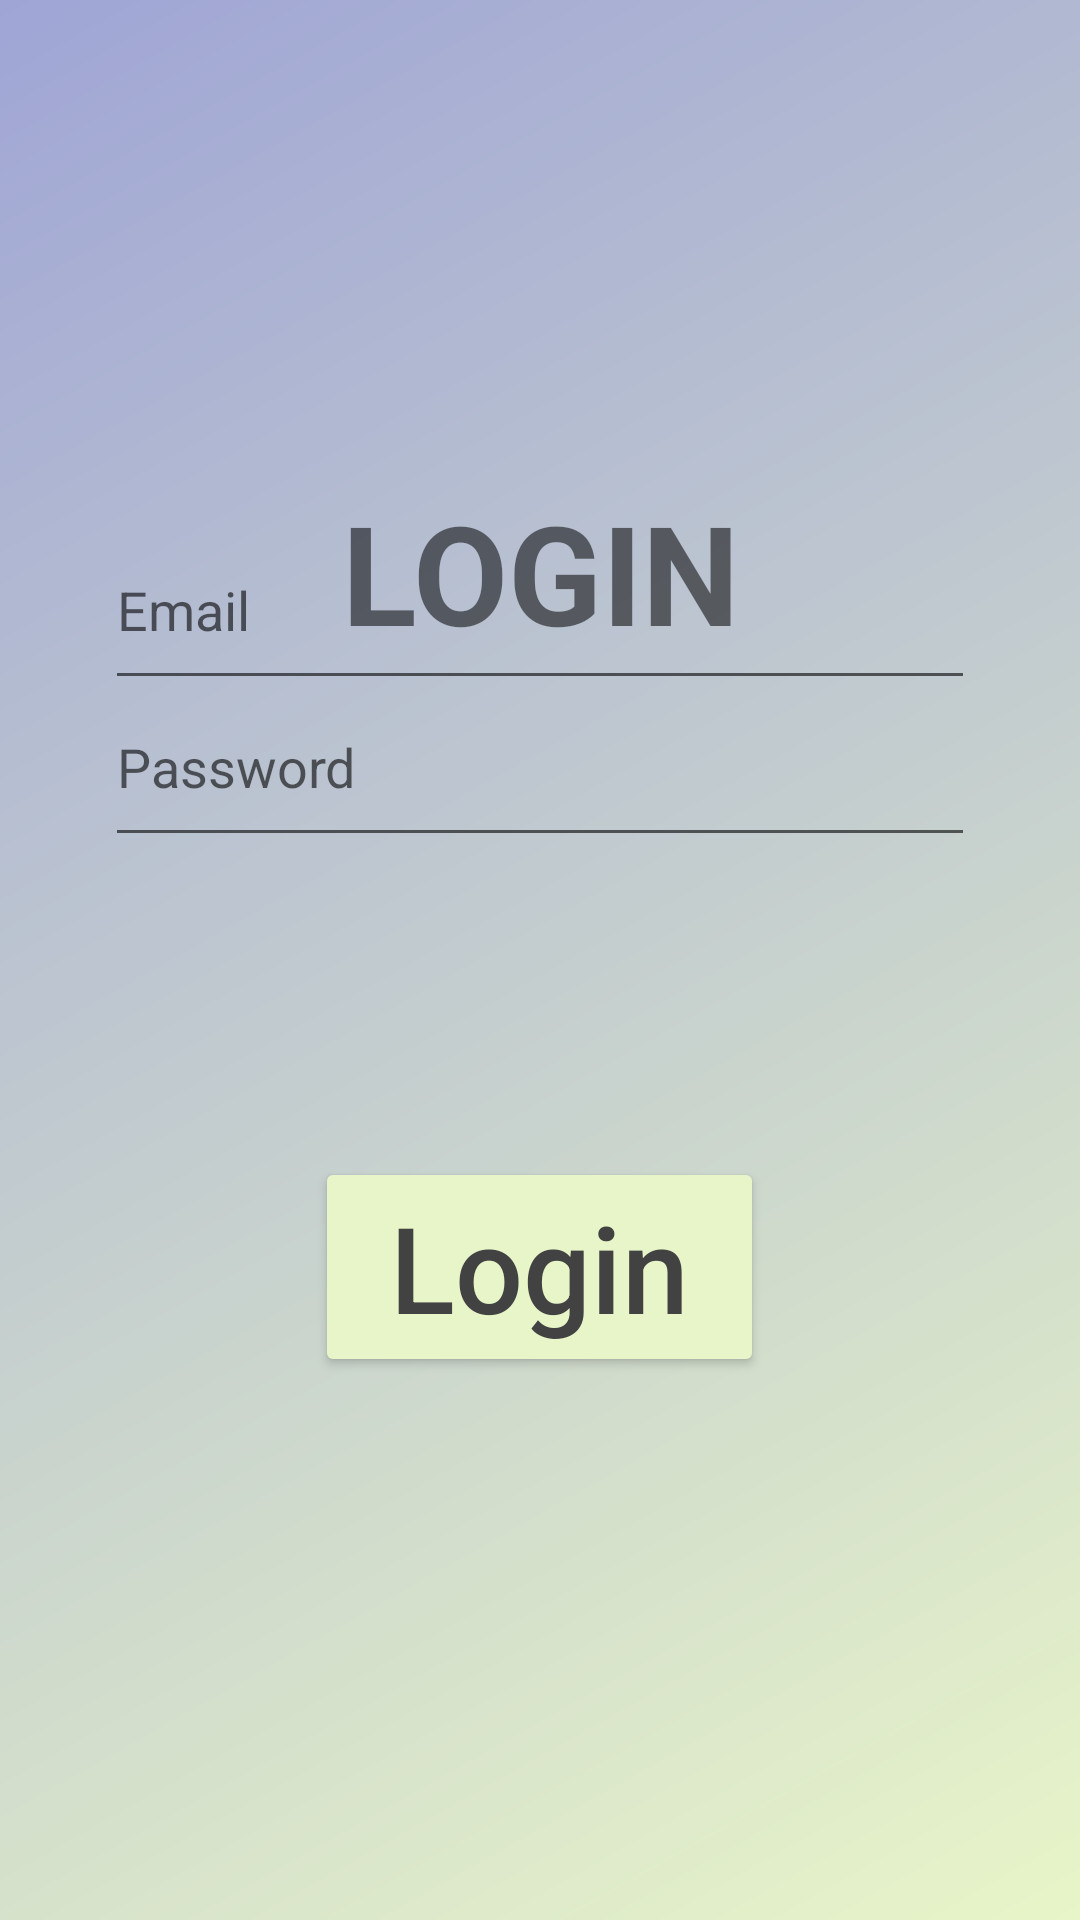

Layout XML and referenced resources for this Android screen:
<!-- AndroidManifest.xml: application theme Theme.SupplyManagementUI -->
<!-- res/layout/activity_login.xml -->
<?xml version="1.0" encoding="utf-8"?>
<FrameLayout xmlns:android="http://schemas.android.com/apk/res/android"
    xmlns:tools="http://schemas.android.com/tools"
    android:layout_width="match_parent"
    android:layout_height="match_parent"
    android:background="@drawable/bg"
    android:theme="@style/ThemeOverlay.SupplyManagementUI.FullscreenContainer"
    tools:context=".Login">

    <RelativeLayout
        android:layout_width="match_parent"
        android:layout_height="match_parent"
        android:padding="10dp"
        android:layout_gravity="center"
        android:gravity="center">

        <TextView
            android:id="@+id/textView23"
            android:layout_width="match_parent"
            android:layout_height="wrap_content"
            android:gravity="center"
            android:layout_marginTop="150dp"
            android:text="LOGIN"
            android:textAlignment="center"
            android:textAllCaps="true"
            android:textSize="46sp"
            android:textStyle="bold"/>

        <LinearLayout
            android:layout_width="match_parent"
            android:layout_height="match_parent"
            android:orientation="vertical"
            android:gravity="center"
            android:foregroundGravity="center"
            android:padding="25dp">


            <EditText
                android:id="@+id/edtTxtEmail"
                android:layout_width="match_parent"
                android:layout_height="wrap_content"
                android:ems="10"
                android:inputType="textPersonName"
                android:hint="Email"
                android:paddingBottom="18dp" />

            <EditText
                android:id="@+id/edtTxtPassword"
                android:layout_width="match_parent"
                android:layout_height="wrap_content"
                android:ems="10"
                android:hint="Password"
                android:inputType="textPassword"
                android:paddingBottom="18dp" />

            <Button
                android:id="@+id/btnLogin"
                android:layout_width="wrap_content"
                android:layout_height="wrap_content"
                android:layout_marginTop="100dp"
                android:paddingLeft="25dp"
                android:paddingRight="25dp"
                android:paddingTop="10dp"
                android:paddingBottom="10dp"
                android:backgroundTint="#E8F5C8"
                android:textColor="@color/cardview_dark_background"
                android:textSize="40dp"
                android:text="Login"
                android:textAllCaps="false"/>
        </LinearLayout>
    </RelativeLayout>

</FrameLayout>
<!-- resources referenced by this layout -->
<resources>
  <!-- drawable bg (drawable) -->
  <?xml version="1.0" encoding="utf-8"?>
  <shape xmlns:android="http://schemas.android.com/apk/res/android">
      <gradient
          android:type="linear"
          android:angle="315"
          android:startColor="#9FA5D5"
          android:endColor="#E8F5C8" />
  </shape>
  <style name="ThemeOverlay.SupplyManagementUI.FullscreenContainer" parent="">
          <item name="fullscreenBackgroundColor">@color/light_blue_600</item>
          <item name="fullscreenTextColor">@color/light_blue_A200</item>
      </style>
  <style name="Theme.SupplyManagementUI" parent="Theme.MaterialComponents.DayNight.DarkActionBar">
          
          <item name="colorPrimary">#646A9C</item>
          <item name="colorPrimaryVariant">#3B3F65</item>
          <item name="colorOnPrimary">#E8F5C8</item>
          
          <item name="colorSecondary">@color/light_blue_600</item>
          <item name="colorSecondaryVariant">@color/light_blue_900</item>
          <item name="colorOnSecondary">@color/black</item>
          
          <item name="android:statusBarColor" tools:targetApi="l">?attr/colorPrimaryVariant</item>
          
      </style>
  <!-- not gathered from this repository: default colours our renderer supplied (Android Studio template values) -->
  <color name="black">#FF000000</color>
</resources>
